Run: headless pygame with SDL's dummy video driver; simulated clock (each Clock.tick advances the game by its frame time, no real sleeping); random seed 0; keys injected as events and as key.get_pressed() state; mouse plan: one left click at the window centre at the start of phase 2, then a move to the lower-right quarter at the start of phase 3.
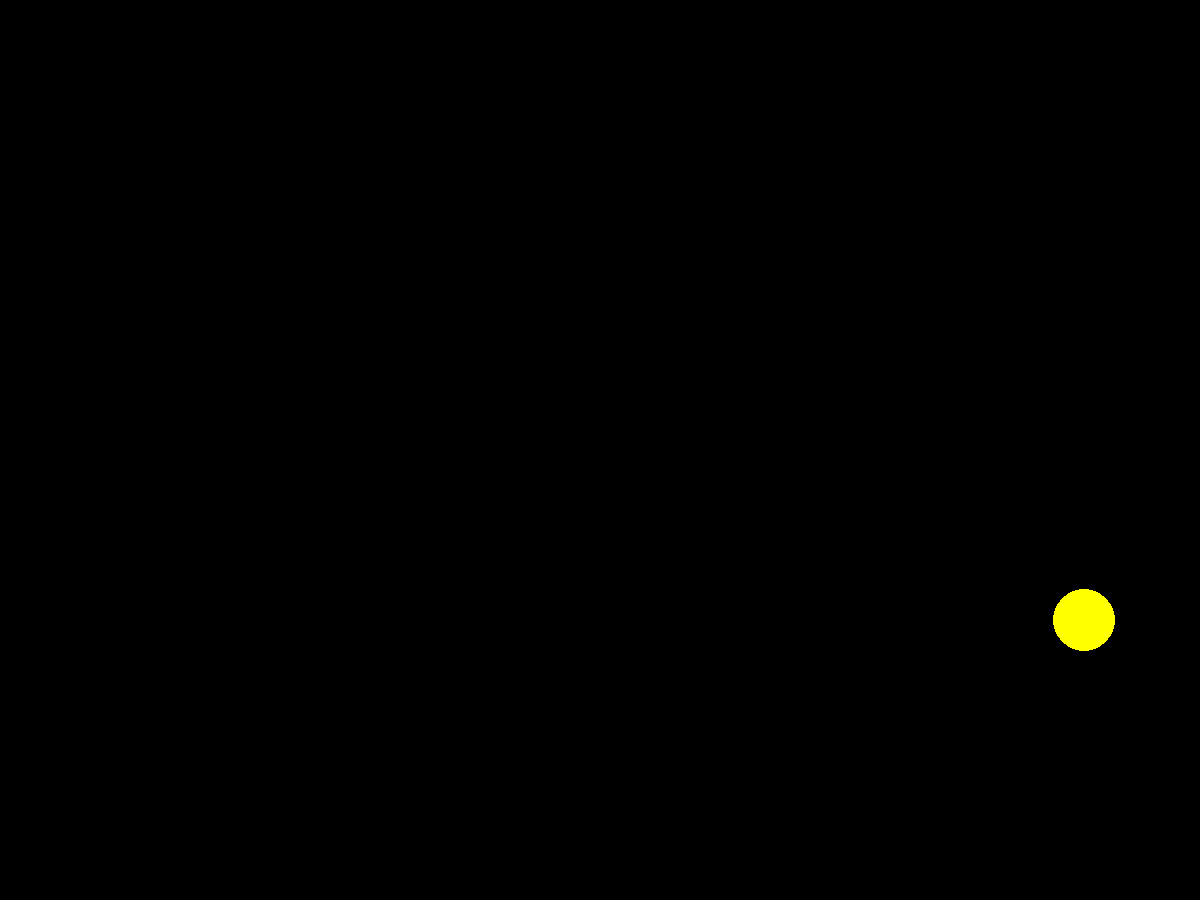
Frame 1 of 4 · flips 1–60 · no input
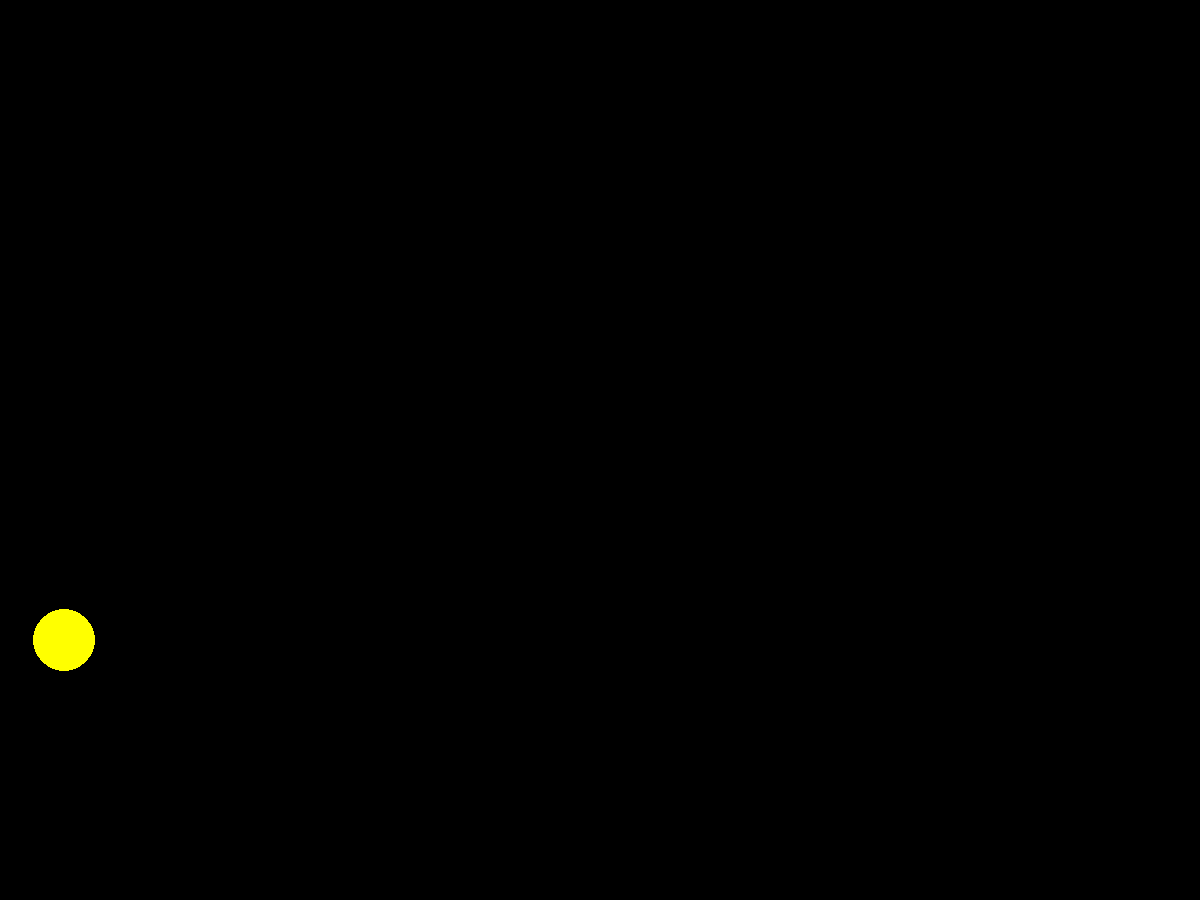
Frame 2 of 4 · flips 61–180 · clicked the window centre · tapped SPACE, RETURN · held RIGHT (→), D
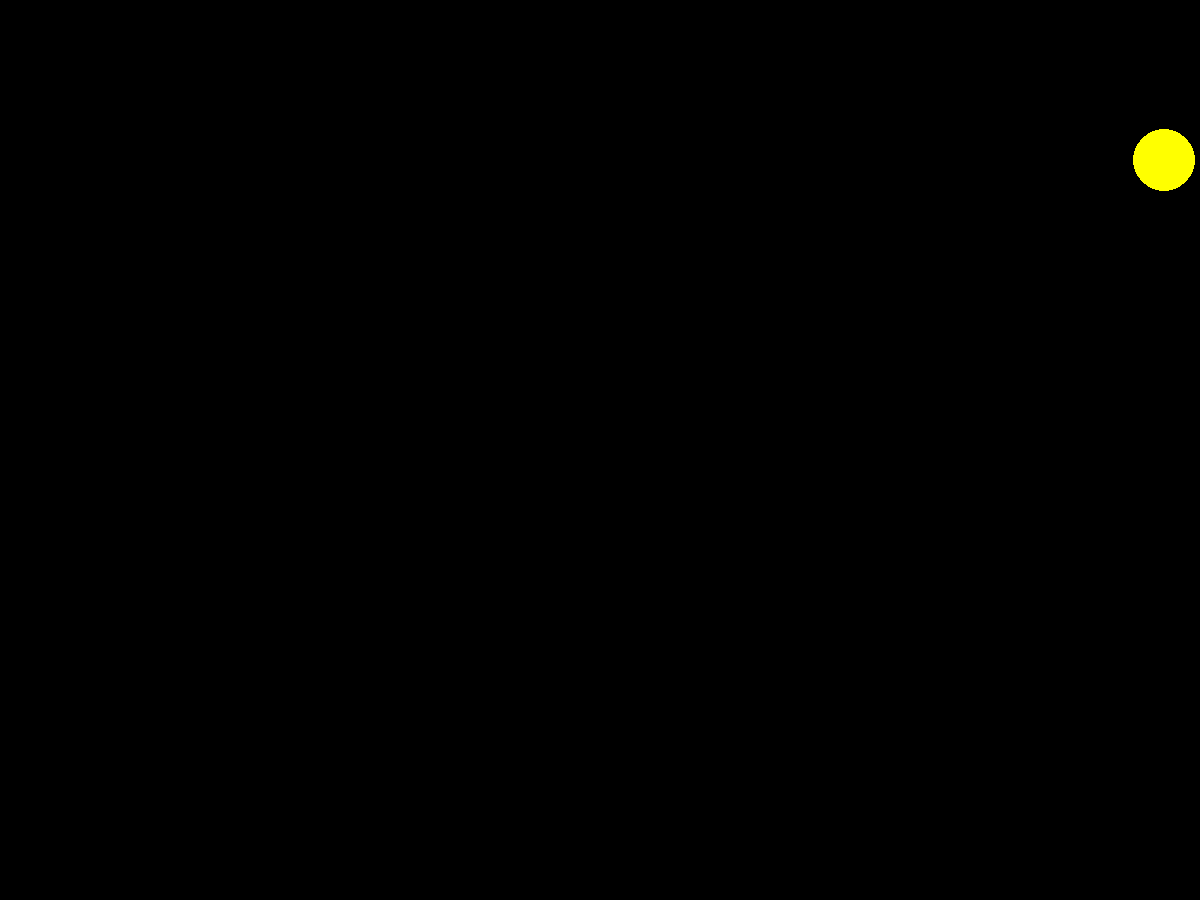
Frame 3 of 4 · flips 181–300 · moved the mouse to the lower-right quarter · held DOWN (↓), S
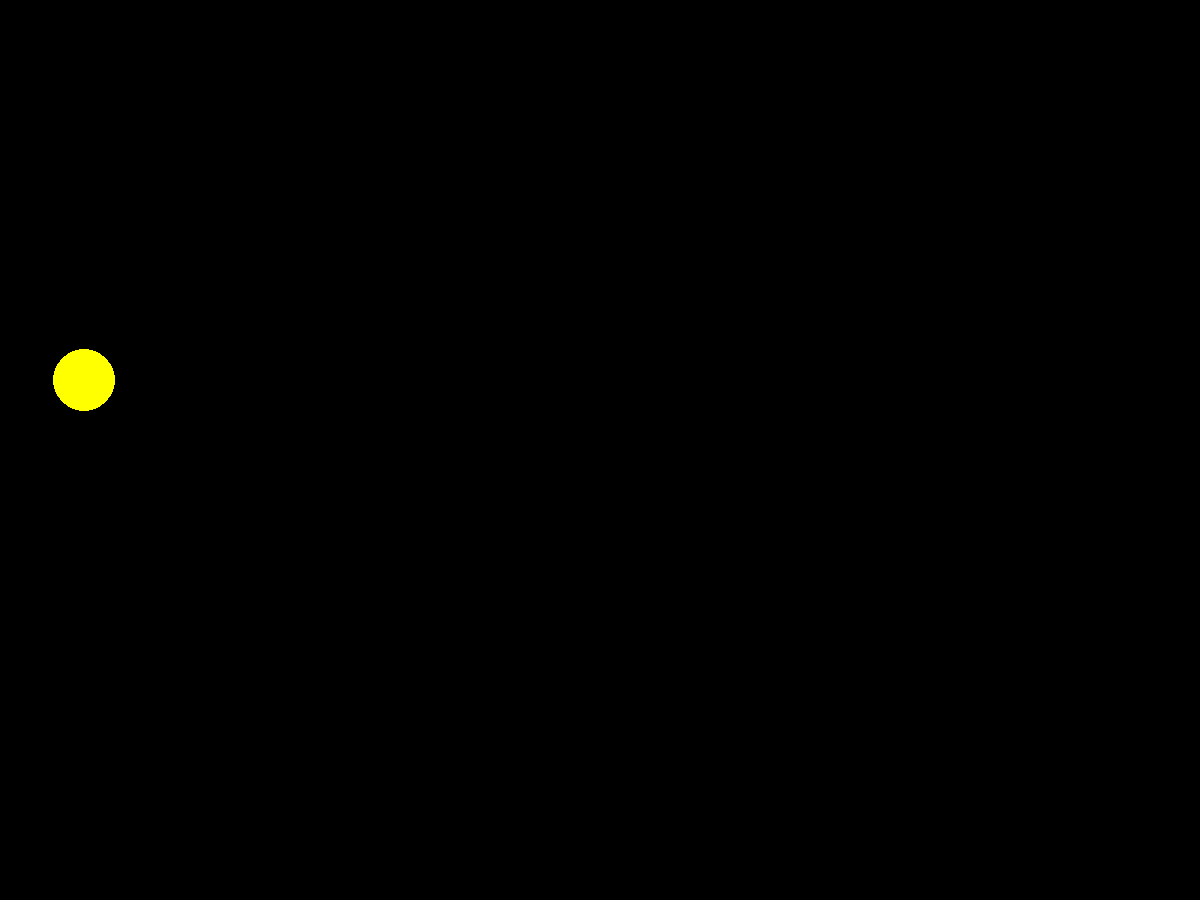
Frame 4 of 4 · flips 301–420 · held LEFT (←), A, UP (↑), W

The pygame program that drew these frames:

import pygame
from pygame.draw import *
from random import randint
pygame.init()

x_screen = 1200
y_screen = 900

FPS = 30
screen = pygame.display.set_mode((x_screen, y_screen))

RED = (255, 0, 0)
BLUE = (0, 0, 255)
YELLOW = (255, 255, 0)
GREEN = (0, 255, 0)
MAGENTA = (255, 0, 255)
CYAN = (0, 255, 255)
BLACK = (0, 0, 0)
COLORS = [RED, BLUE, YELLOW, GREEN, MAGENTA, CYAN]
x = randint(100, 900)
y = randint(100, 700)
dx = 10
dy = 10
r = randint(30, 60)
color = COLORS[randint(0, 5)]


def new_ball(x, y, r):
    circle(screen, color, (x, y), r)


def click(x, y, n, dx, dy, A):
    x1 = A[0]
    y1 = A[1]
    if ((x1 - x) ** 2 + (y1 - y) ** 2) ** 0.5 <= r:
        print('goal')
        n += 1
    else:
        print('miss')
    color = COLORS[randint(0, 5)]
    x = randint(100, 900)
    y = randint(100, 700)
    dx *= -1 or 1
    dy *= -1 or 1
    return x, y, n, dx, dy, color, A


pygame.display.update()
clock = pygame.time.Clock()
finished = False
A = []
n = 0

while not finished:
    clock.tick(FPS)
    for event in pygame.event.get():
        if event.type == pygame.QUIT:
            finished = True
        elif event.type == pygame.MOUSEBUTTONDOWN:
            A = pygame.mouse.get_pos()
            click(x, y, n, dx, dy, A)
    x += dx
    y += dy
    if x >= x_screen - r or x < r:
        dx *= -1
    if y >= y_screen - r or y < r:
        dy *= -1
    new_ball(x, y, r)
    pygame.display.update()
    screen.fill(BLACK)
pygame.quit()
print('Количество очков', n)
